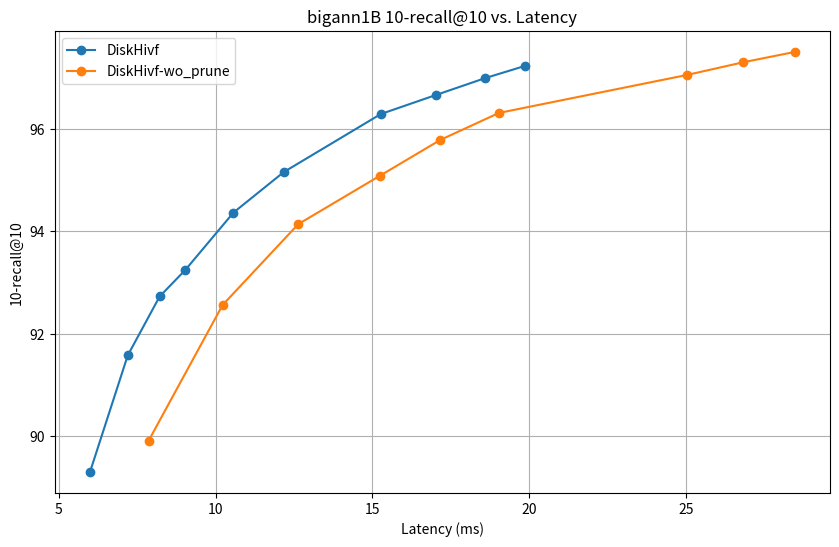

Reproduce this figure in Python.
import matplotlib.pyplot as plt

# DiskHivf 数据 (单位: 毫秒)
diskhivf_lacency = [
    5.99458,
    7.19837,
    8.21536,
    9.03153,
    10.5686,
    12.1715,
    15.2652,
    17.0178,
    18.5945,
    19.869,
]
diskhivf_recall = [
    89.3000,
    91.5770,
    92.7270,
    93.2440,
    94.3650,
    95.1560,
    96.2890,
    96.6600,
    96.9910,
    97.2300,
]

# DiskHivf 数据 (单位: 毫秒)
diskhivf_wo_prune_lacency = [
    7.86397, 
    10.2203, 
    12.6334, 
    15.243, 
    17.1636, 
    19.0333, 
    25.026, 
    26.8204, 
    28.4557, 
]
diskhivf_wo_prune_recall = [
    89.911,
    92.559,
    94.139,
    95.086,
    95.784,
    96.311,
    97.052,
    97.3,
    97.501,
]

# 创建折线图
plt.figure(figsize=(10, 6))

plt.plot(diskhivf_lacency, diskhivf_recall, marker='o', label='DiskHivf')
plt.plot(diskhivf_wo_prune_lacency, diskhivf_wo_prune_recall, marker='o', label='DiskHivf-wo_prune')


# 添加标题和标签
plt.title('bigann1B 10-recall@10 vs. Latency')
plt.xlabel('Latency (ms)')
plt.ylabel('10-recall@10')

# 显示图例
plt.legend()

# 显示图表
plt.grid(True)
plt.show()
